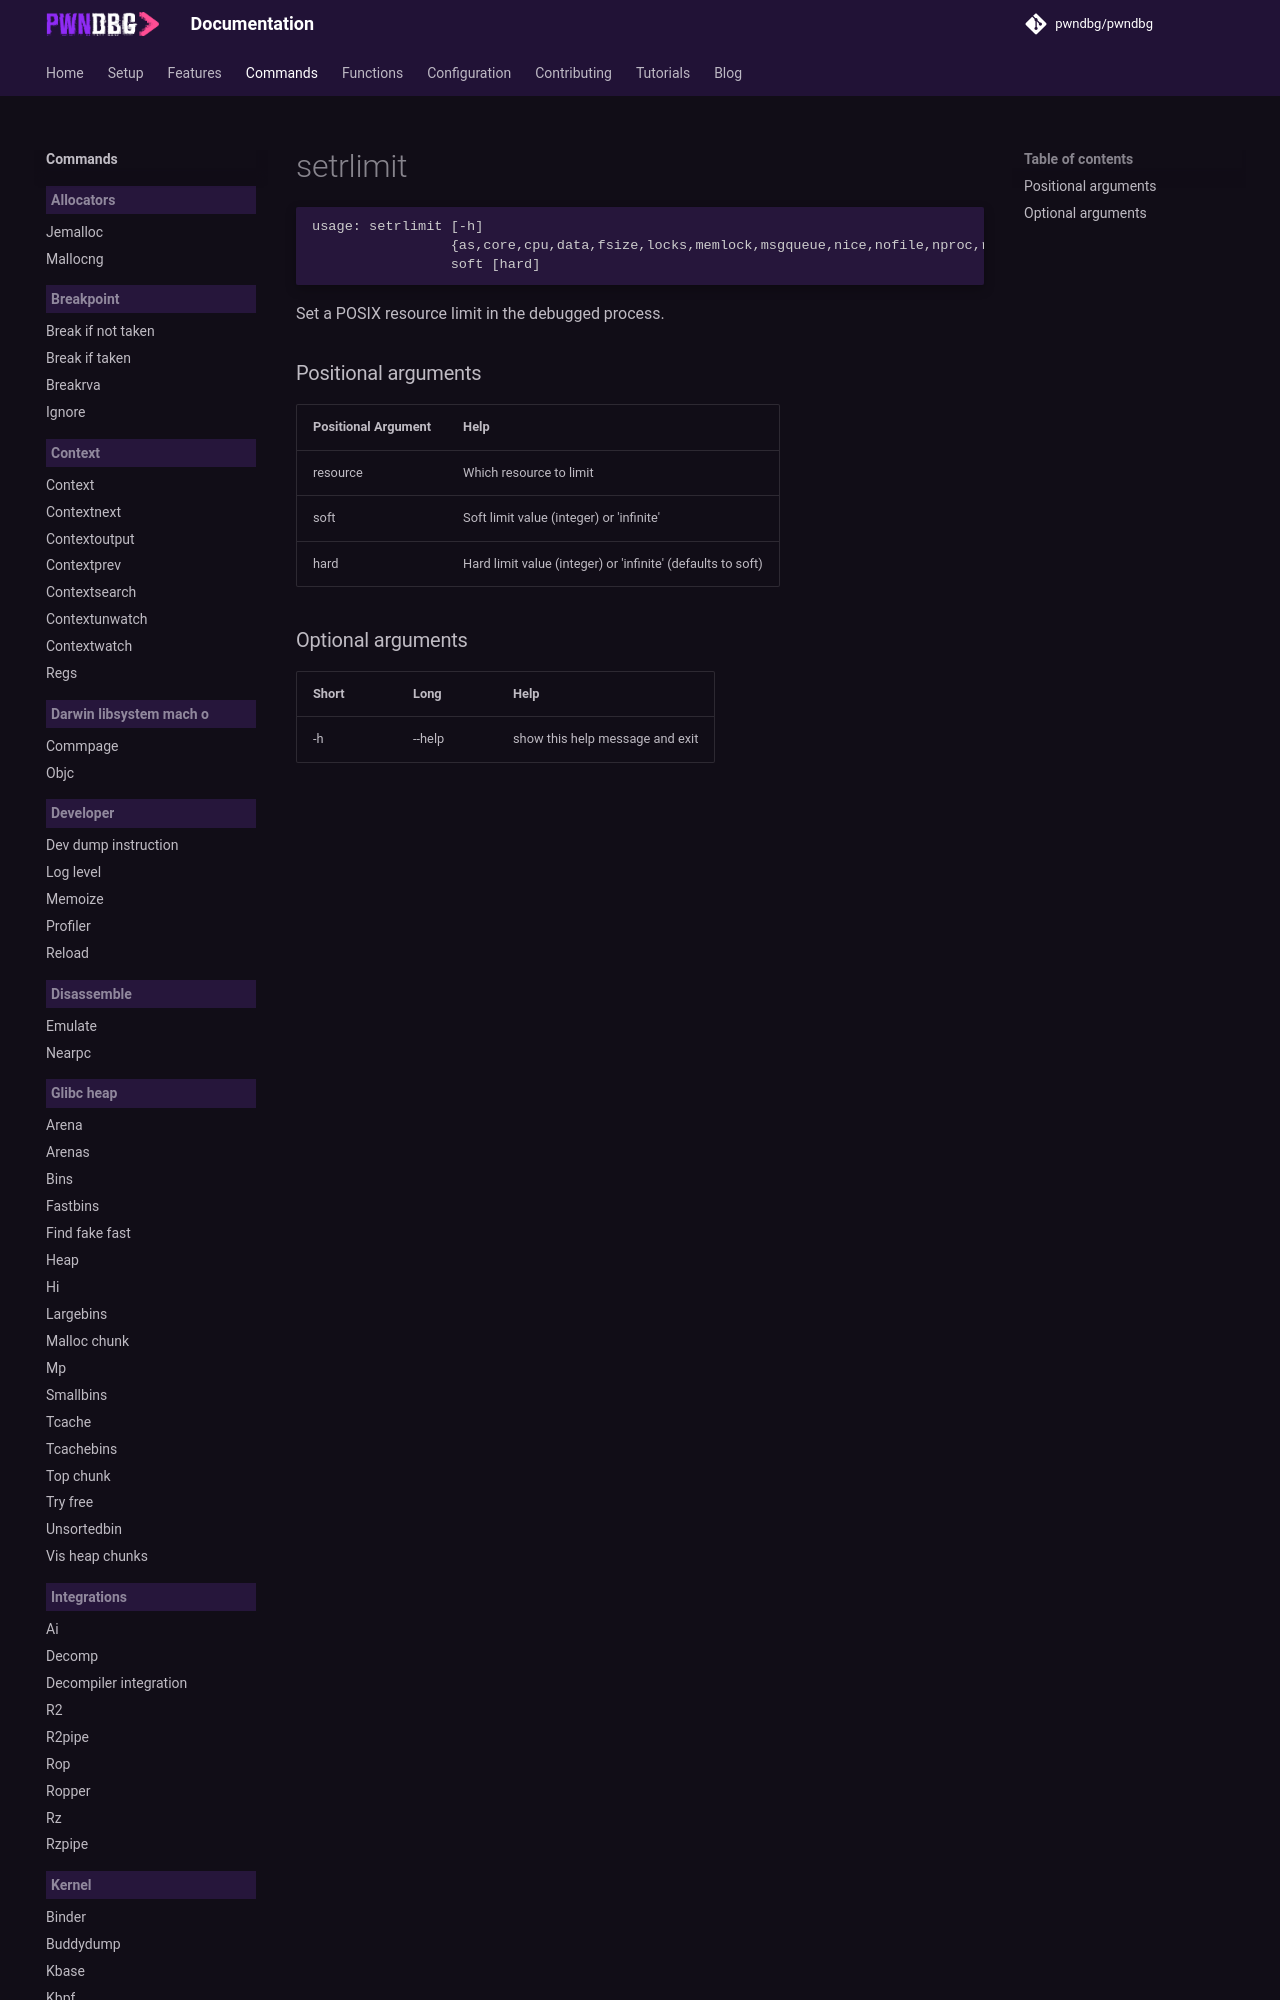

repository: pwndbg/pwndbg · page: dev/commands/misc/setrlimit/index.html · generator: mkdocs

<!-- THIS PART OF THIS FILE IS AUTOGENERATED. DO NOT MODIFY IT. See scripts/generate-docs.sh -->
# setrlimit

```text
usage: setrlimit [-h]
                 {as,core,cpu,data,fsize,locks,memlock,msgqueue,nice,nofile,nproc,rss,rtprio,rttime,sigpending,stack}
                 soft [hard]

```
